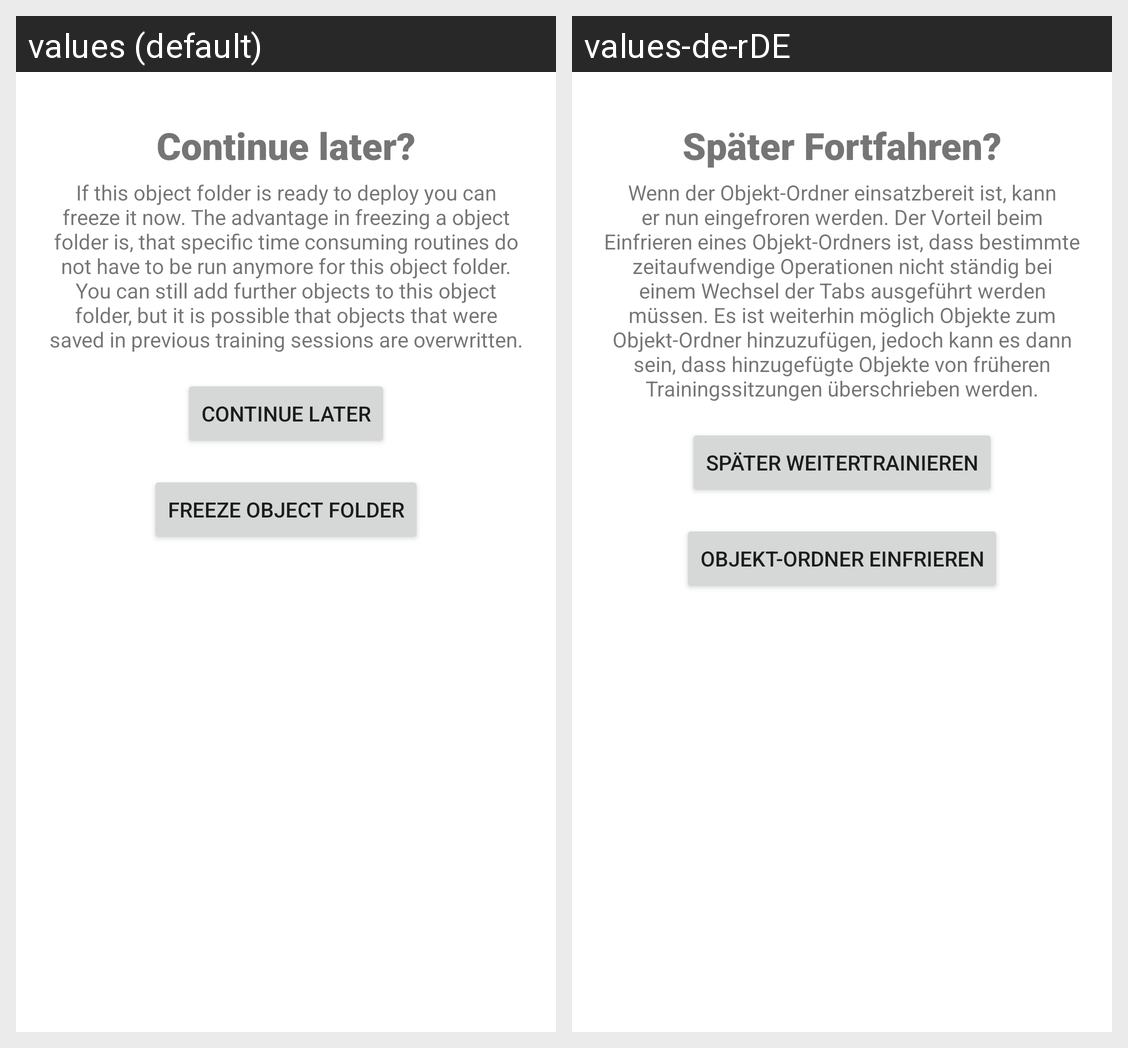

Here is an Android app screen in its default locale and in the app's own translations. Write out the translated-string differences for the strings that appear on this screen.
Android screen res/layout/replay_dialog_popup.xml rendered under 2 locales, left to right: values (default), values-de-rDE. Device: Nexus 5 (rendered at 1080×1920; each locale shown at half size, 540×960, under a caption strip naming it); theme Theme.Arora.
Strings drawn on this screen, with the default value and each locale's value (text and hints the layout hard-codes, and strings that could not be matched under every locale, appear in the picture but are not listed):

replay_title_string
  values: Continue later?
  values-de-rDE: Später Fortfahren?

replay_sum_string
  values: If this object folder is ready to deploy you can freeze it now. The advantage in freezing a object folder is, that specific time consuming routines do not have to be run anymore for this object folder. You can still add further objects to this object folder, but it is possible that objects that were saved in previous training sessions are overwritten.
  values-de-rDE: Wenn der Objekt-Ordner einsatzbereit ist, kann er nun eingefroren werden. Der Vorteil beim Einfrieren eines Objekt-Ordners ist, dass bestimmte zeitaufwendige Operationen nicht ständig bei einem Wechsel der Tabs ausgeführt werden müssen. Es ist weiterhin möglich Objekte zum Objekt-Ordner hinzuzufügen, jedoch kann es dann sein, dass hinzugefügte Objekte von früheren Trainingssitzungen überschrieben …[clipped]

continue_later
  values: Continue Later
  values-de-rDE: Später Weitertrainieren

freeze_model
  values: Freeze Object Folder
  values-de-rDE: Objekt-Ordner Einfrieren
